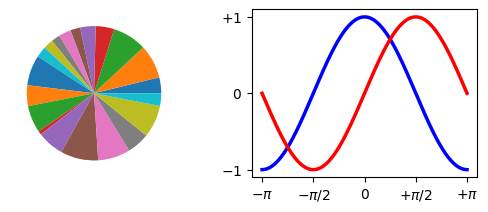

The script that saved this image:
# -*- coding:utf-8 -*-
import matplotlib.pylab as plt
import numpy as np

# 省略第一部分代码
# 第二部分
plt.subplot(2, 2, 3)
n = 20
Z = np.random.uniform(0, 1, n)
plt.pie(Z)
# 第三部分
plt.subplot(2, 2, 4)
X = np.linspace(-np.pi, np.pi, 256, endpoint=True)
Y_C, Y_S = np.cos(X), np.sin(X)
plt.plot(X, Y_C, color="blue", linewidth=2.5, linestyle="-")
plt.plot(X, Y_S, color="red", linewidth=2.5, linestyle="-")
plt.xlim(X.min() * 1.1, X.max() * 1.1)
plt.xticks([-np.pi, -np.pi / 2, 0, np.pi / 2, np.pi],
           [r'$-\pi$', r'$-\pi/2$', r'$0$', r'$+\pi/2$', r'$+\pi$'])
plt.ylim(Y_C.min() * 1.1, Y_C.max() * 1.1)
plt.yticks([-1, 0, +1],
           [r'$-1$', r'$0$', r'$+1$'])
plt.show()
